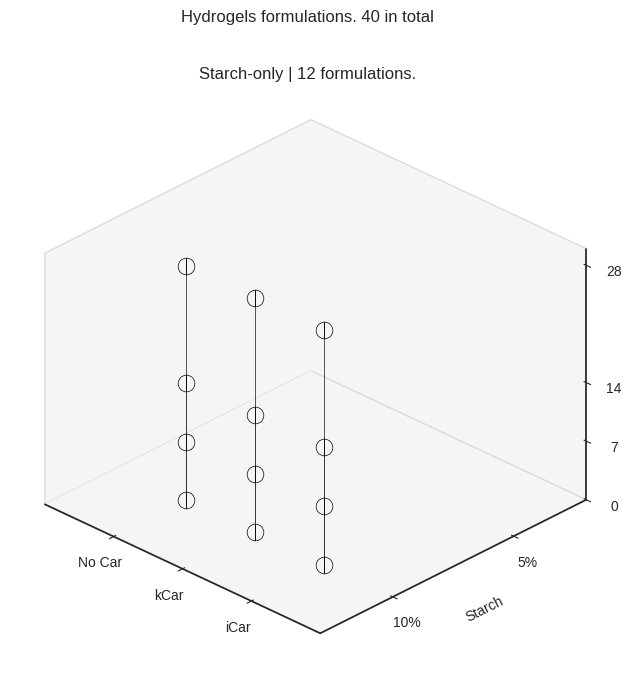

Python code for this plot:
import numpy as np
import matplotlib.pyplot as plt
from matplotlib.font_manager import FontProperties


def fonts(folder_path, small=10, medium=12):  # To config different fonts but it isn't working with these
    font_path = folder_path + 'HelveticaNeueThin.otf'
    helvetica_thin = FontProperties(fname=font_path)

    font_path = folder_path + 'HelveticaNeueLight.otf'
    helvetica_light = FontProperties(fname=font_path)

    font_path = folder_path + 'HelveticaNeueMedium.otf'
    helvetica_medium = FontProperties(fname=font_path)

    font_path = folder_path + 'HelveticaNeueBold.otf'
    helvetica_bold = FontProperties(fname=font_path)

    plt.rc('font', size=small)  # controls default text sizes
    plt.rc('axes', titlesize=medium)  # fontsize of the axes title
    plt.rc('axes', labelsize=medium)  # fontsize of the x and y labels
    plt.rc('xtick', labelsize=medium)  # fontsize of the tick labels
    plt.rc('ytick', labelsize=medium)  # fontsize of the tick labels
    plt.rc('legend', fontsize=small)  # legend fontsize
    plt.rc('figure', titlesize=medium)  # fontsize of the figure title


def plotFormulas(ax, formulas, title, typeCar=None, paneColor='whitesmoke', edgeColor='dimgrey'):
    ax.set_proj_type('ortho')
    ax.view_init(elev=29, azim=134, roll=0)
    ax.grid(False)
    for axis in ax.xaxis, ax.yaxis, ax.zaxis:
        axis.set_label_position('lower'), axis.set_ticks_position('lower')
        axis.set_pane_color(paneColor), axis.pane.set_edgecolor(edgeColor)

    ax.set_title(title)

    # x axis
    ax.set_xlabel('')
    ax.set_xlim([3, -1])
    ax.set_xticks([0, 1, 2])
    ax.set_xticklabels(['No Car', 'kCar', 'iCar'])
    # ax.invert_xaxis()

    # y axis
    ax.set_ylabel('Starch')
    ax.set_ylim([12, -2] if typeCar else [2, 13])
    ax.set_yticks([0, 5.0, 10.0] if typeCar else [5.0, 10.0])
    ax.set_yticklabels(['0%', '5%', '10%'] if typeCar else ['5%', '10%'])
    # ax.invert_yaxis()

    # z axis
    ax.set_zlabel(f'Calcium ions concentration (mM)')
    ax.set_zlim([0, 30])
    ax.set_zticks([0, 7, 14, 28])
    ax.set_zticklabels(['0', '7', '14', '28'])

    for formulation in formulas:
        car, starch, cacl2 = formulation
        color = 'whitesmoke'
        markerFill = 'left'
        ax.plot(car, starch, cacl2,
                c=color, alpha=(0.4 + starch * 0.06), fillstyle=markerFill, ms=12, marker='o', mew=0.5, mec='k',
                label='', zorder=2)

        ax.plot([car, car], [starch, starch], [0, cacl2 - 0.06],
                color='#383838', linestyle='-', alpha=(0.4 + starch * 0.06), lw=0.6,
                zorder=1)


formulations = [
    [0, 10, 0], [0, 10, 7], [0, 10, 14], [0, 10, 28],  # St
    [1, 10, 0], [1, 10, 7], [1, 10, 14], [1, 10, 28],  # St + kappaCar
    [2, 10, 0], [2, 10, 7], [2, 10, 14], [2, 10, 28],  # St + iotaCar
]

plt.style.use('seaborn-v0_8-ticks')
fig = plt.figure(figsize=(8, 7), constrained_layout=False)
fig.suptitle('Hydrogels formulations. 40 in total')

ax1 = fig.add_subplot(111, projection='3d')

fig.subplots_adjust(
    left=0.01, right=0.99,
    top=0.87, bottom=0.02,
    wspace=0.05, hspace=0.
)

plotFormulas(
    ax1, formulations,
    'Starch-only | 12 formulations.',
    paneColor='whitesmoke', edgeColor='gainsboro')

# plotFormulas(
#     ax2, kCar,
#     'Kappa Carrageenan | 14 formulations.', 'Kappa Carrageenan',
#     paneColor='floralwhite', edgeColor='antiquewhite')
# plotFormulas(
#     ax3, iCar,
#     'Iota Carrageenan | 14 formulations.', 'Iota Carrageenan',
#     paneColor='azure', edgeColor='paleturquoise')

filename = 'Hydrogels-Formulations-Plot-NEW'
plt.show()
fig.savefig(f'{filename}.png', dpi=600, bbox_inches='tight')
